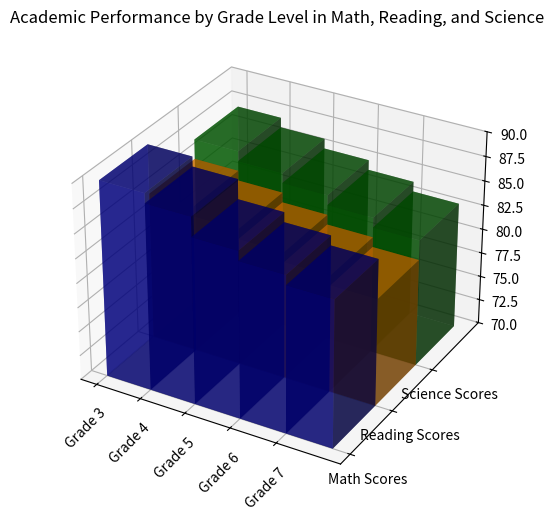

This chart was generated by the following Python code: (Note: this script raises an exception after producing the figure.)

import matplotlib.pyplot as plt
import numpy as np

y_values = ['Math Scores', 'Reading Scores', 'Science Scores']
data = np.array([[90,85,87], [89,84,86], [87,83,85], [86,82,84], [85,81,83]])
x_values = ['Grade 3', 'Grade 4', 'Grade 5', 'Grade 6', 'Grade 7']

fig = plt.figure(figsize=(8, 6))
ax = fig.add_subplot(111, projection='3d')

for i in range(len(y_values)):
    xs = np.arange(len(x_values))
    ys = [i] * len(x_values)
    ax.bar3d(xs, ys, [70]*len(x_values), 1, 1, data[:,i] - 70, alpha=0.6, color=['darkblue', 'darkorange', 'darkgreen'][i])

ax.set_xticks(np.arange(len(x_values)))
ax.set_yticks(np.arange(len(y_values)))
ax.set_xticklabels(x_values, rotation=45)
ax.set_yticklabels(y_values)
ax.set_zlim(70, 90)
ax.set_title('Academic Performance by Grade Level in Math, Reading, and Science')
plt.tight_layout()
plt.savefig('/cpfs01/user/yehancheng/workspace/datasets/SimChartV2/demo/3D/png/20_202312251044.png')
plt.clf()
